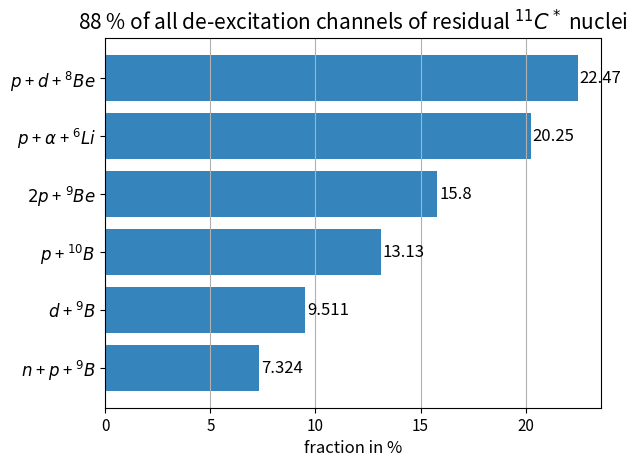
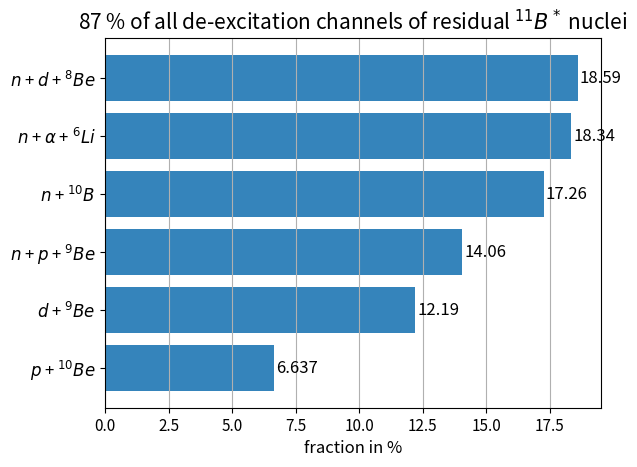
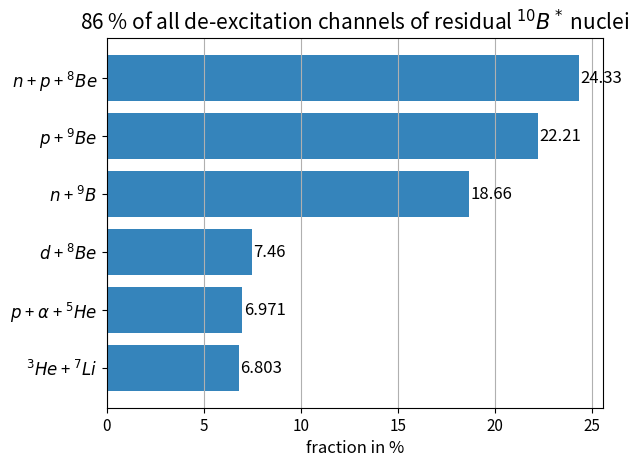

Recreate these plots in Python, in order.
""" script to display the different deexcitation channels from DSNB-NC generation in a bar chart:

    The output root file of the DSNB-NC generator (gen_NC_onlyC12_250000evts_seed1.root) is analyzed with
    checkout_NCgen.py and the number of events for different deexcitation channels are saved in txt file
    (deex_channels_NC_onlyC12_from_generator_250000evts.txt).

    This txt file is edited in "deex_channels_info.ods" (also the files
    "deex_channels_NC_onlyC12_from_generator_11330evts.txt" and "deex_channels_QEL_NC_from_generator_11330evts.txt" are
    edited in this file).
    Here, two fractions are calculated for each deexcitation channel:
        - number of events / total number of events on C12
        - number pf events / total number of events, where e.g. C11 is produced


    INFO:   all events can have additional gammas. Gammas are not specified in deex_id, but saved in hepevt file
            (therefore gammas will be simulated in detector simulation)


"""
import numpy as np
from matplotlib import pyplot as plt


def label_barh(ax, bars, text_format, is_inside=True, **kwargs):
    """
    Attach a text label to each horizontal bar displaying its y value
    """
    max_y_value = max(bar.get_height() for bar in bars)
    if is_inside:
        distance = max_y_value * 0.05
    else:
        distance = max_y_value * 0.1


    for bar in bars:
        text = text_format.format(bar.get_width())
        if is_inside:
            text_x = bar.get_width() - distance
        else:
            text_x = bar.get_width() + distance
        text_y = bar.get_y() + bar.get_height() / 2

        ax.text(text_x, text_y, text, va='center', **kwargs)


""" insert the fractions of the different deexcitation channels of residual isotopes from 'deex_channels_info.ods', 
    sheet 'NC only C12, 250000 evts': """

# C11: fractions in % (number of events / total number of events, where C11 is excited) (fractions below contain 88.5 %
# of all C11 deex channels) (fraction of number of total C11 from 250000 evts = 22.77 %):
frac_C11_p_d_Be8 = 22.4722
frac_C11_p_alpha_Li6 = 20.2487
frac_C11_2p_Be9 = 15.8017
frac_C11_p_B10 = 13.1303
frac_C11_d_B9 = 9.5105
frac_C11_n_p_B9 = 7.3239
frac_C11_sum = frac_C11_p_d_Be8 + frac_C11_p_alpha_Li6 + frac_C11_2p_Be9 + frac_C11_p_B10 + frac_C11_d_B9 + \
               frac_C11_n_p_B9

ch_C11 = ('$n$ + $p$ + $^9B$', '$d$ + $^9B$', '$p$ + $^{10}B$', '$2p$ + $^9Be$', '$p$ + $\\alpha$ + $^6Li$',
          '$p$ + $d$ + $^8Be$')

pos_C11 = np.arange(len(ch_C11))

frac_C11 = np.array([frac_C11_n_p_B9, frac_C11_d_B9, frac_C11_p_B10, frac_C11_2p_Be9, frac_C11_p_alpha_Li6,
                     frac_C11_p_d_Be8])


# B11: fractions in % (number of events / total number of events, where B11 is excited) (fractions below contain 87.1 %
# of all B11 deex channels) (fraction of number of total B11 from 250000 evts = 24.43 %):
frac_B11_n_d_Be8 = 18.5873
frac_B11_n_alpha_Li6 = 18.3422
frac_B11_n_B10 = 17.2590
frac_B11_n_p_Be9 = 14.0581
frac_B11_d_Be9 = 12.1906
frac_B11_p_Be10 = 6.6369
frac_B11_sum = frac_B11_p_Be10 + frac_B11_d_Be9 + frac_B11_n_p_Be9 + frac_B11_n_B10 + frac_B11_n_alpha_Li6 + \
               frac_B11_n_d_Be8

ch_B11 = ('$p$ + $^{10}Be$', '$d$ + $^9Be$', '$n$ + $p$ + $^9Be$', '$n$ + $^{10}B$', '$n$ + $\\alpha$ + $^6Li$',
          '$n$ + $d$ + $^8Be$')

pos_B11 = np.arange(len(ch_B11))

frac_B11 = np.array([frac_B11_p_Be10, frac_B11_d_Be9, frac_B11_n_p_Be9, frac_B11_n_B10, frac_B11_n_alpha_Li6,
                     frac_B11_n_d_Be8])


# B10: fractions in % (number of events / total number of events, where B10 is excited) (fractions below contain 86.4 %
# of all B10 deex channels) (fraction of number of total B10 from 250000 evts = 16.38 %):
frac_B10_n_p_Be8 = 24.3288
frac_B10_p_Be9 = 22.2129
frac_B10_n_B9 = 18.6554
frac_B10_d_Be8 = 7.4605
frac_B10_p_alpha_He5 = 6.9715
frac_B10_He3_Li7 = 6.8030
frac_B10_sum = frac_B10_He3_Li7 + frac_B10_p_alpha_He5 + frac_B10_d_Be8 + frac_B10_n_B9 + frac_B10_p_Be9 + \
               frac_B10_n_p_Be8

ch_B10 = ('$^3He$ + $^7Li$', '$p$ + $\\alpha$ + $^5He$', '$d$ + $^8Be$', '$n$ + $^9B$', '$p$ + $^9Be$',
          '$n$ + $p$ + $^8Be$')

pos_B10 = np.arange(len(ch_B10))

frac_B10 = np.array([frac_B10_He3_Li7, frac_B10_p_alpha_He5, frac_B10_d_Be8, frac_B10_n_B9, frac_B10_p_Be9,
                     frac_B10_n_p_Be8])



# C10: fraction of number of total C10 from 250000 evts = 4.46 %
# Be10: fraction of number of total C10 from 250000 evts = 4.47 %
# lighter isotopes: fraction of number of total isotope from 250000 evts < 2.7 %


""" display in bar chart """
# C11:
fig_c11, ax_c11 = plt.subplots()
horizontal_bars_c11 = ax_c11.barh(pos_C11, frac_C11, align='center', alpha=0.9)
label_barh(ax_c11, horizontal_bars_c11, "{:.4}", is_inside=False, fontsize=12)
plt.xticks(fontsize=11)
plt.yticks(pos_C11, ch_C11, fontsize=12)
plt.xlabel('fraction in %', fontsize=12)
plt.title('{0:.0f}'.format(frac_C11_sum) + ' % of all de-excitation channels of residual $^{11}C^*$ nuclei',
          fontsize=15)
plt.grid(axis='x')

# B11
fig_b11, ax_b11 = plt.subplots()
horizontal_bars_b11 = ax_b11.barh(pos_B11, frac_B11, align='center', alpha=0.9)
label_barh(ax_b11, horizontal_bars_b11, "{:.4}", is_inside=False, fontsize=12)
plt.xticks(fontsize=11)
plt.yticks(pos_B11, ch_B11, fontsize=12)
plt.xlabel('fraction in %', fontsize=12)
plt.title('{0:.0f}'.format(frac_B11_sum) + ' % of all de-excitation channels of residual $^{11}B^*$ nuclei',
          fontsize=15)
plt.grid(axis='x')

# B10
fig_b10, ax_b10 = plt.subplots()
horizontal_bars_b10 = ax_b10.barh(pos_B10, frac_B10, align='center', alpha=0.9)
label_barh(ax_b10, horizontal_bars_b10, "{:.4}", is_inside=False, fontsize=12)
plt.xticks(fontsize=11)
plt.yticks(pos_B10, ch_B10, fontsize=12)
plt.xlabel('fraction in %', fontsize=12)
plt.title('{0:.0f}'.format(frac_B10_sum) + ' % of all de-excitation channels of residual $^{10}B^*$ nuclei',
          fontsize=15)
plt.grid(axis='x')


plt.show()
